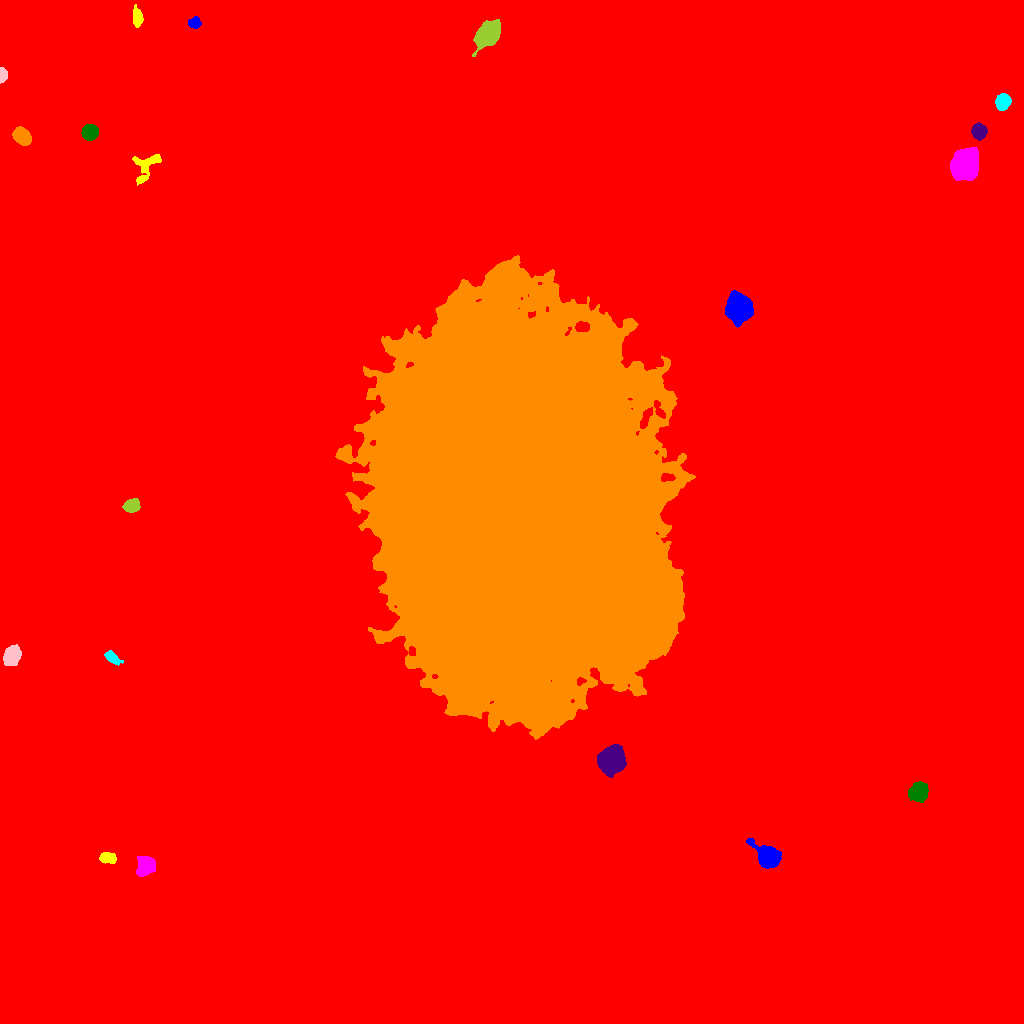

The data file committed next to this chart (first rows):
ID, X, Y, A, B, theta, total_flux, mu_max, mu_median, mu_mean, R_fwhm, R_e, R10, R90, x_start, x_end, y_start, y_end, area, greylevel
0, 502.3, 514.4, 300.9, 297.4, -1.378, 2723603, 41.0, 2.0, 2.993, 9.08, 240.3, 86.51, 405.2, 0, 1023, 0, 1023, 909848, 2.993
1, 767.9, 167.9, 7.638, 4.475, -0.586, 3194, 15.0, 5.0, 5.948, 7.777, 6.747, 2.706, 10.91, 746, 781, 155, 185, 537, 15.95
2, 108, 165.6, 3.787, 2.415, -0.1437, 1037, 14.0, 5.5, 5.96, 4.82, 3.868, 1.493, 6.129, 99, 116, 160, 171, 174, 18.96
3, 145.3, 156.9, 4.899, 3.727, 0.9303, 3184, 23.0, 9.0, 9.392, 6.333, 5.47, 2.185, 8.575, 136, 155, 147, 167, 339, 19.39
4, 918.6, 231.3, 4.448, 4.005, 0.6013, 3691, 25.0, 9.0, 10.64, 6.283, 5.352, 2.185, 8.686, 908, 928, 221, 242, 347, 20.64
5, 611.8, 263, 5.657, 5.251, 0.7835, 19761, 88.0, 20.5, 27.75, 7.695, 6.84, 2.764, 11.34, 597, 626, 246, 279, 712, 40.75
6, 515.9, 517.2, 88.16, 64.41, -1.422, 3666563, 126.0, 27.0, 32.01, 69.16, 92.96, 34.74, 153.6, 335, 695, 284, 768, 114544, 41.01
7, 112, 365.8, 4.052, 2.165, -0.6729, 452.0, 7.0, 3.0, 2.825, 4.334, 3.7, 1.382, 5.809, 104, 123, 358, 373, 160, 13.82
8, 12.02, 367.7, 4.492, 3.491, 1.024, 4455, 35.0, 12.0, 14.01, 6.024, 5.046, 2.034, 8.117, 3, 21, 358, 379, 318, 24.01
9, 131.5, 517.6, 3.957, 3.122, 0.3442, 1009, 9.0, 5.0, 4.898, 6.077, 4.583, 1.871, 7.001, 122, 140, 511, 525, 206, 14.9
10, 991.3, 695.9, 8.277, 5.263, 0.3171, 2300, 10.0, 4.0, 4.694, 8.704, 7.047, 2.764, 10.95, 978, 1010, 683, 708, 490, 14.69
11, 738.5, 715.5, 6.205, 5.625, -1.293, 12562, 48.0, 14.0, 17.26, 8.368, 7.356, 2.932, 12.26, 725, 753, 696, 733, 728, 26.26
12, 146.6, 857.8, 9.717, 5.831, 0.8985, 1044, 7.0, 3.0, 2.814, 5.47, 6.129, 2.185, 9.641, 132, 161, 838, 869, 371, 12.81
13, 964.6, 858.2, 6.956, 5.908, 1.303, 17948, 60.0, 17.0, 21.6, 8.777, 8.019, 3.141, 13.32, 950, 978, 843, 876, 831, 29.6
14, 89.92, 891.2, 3.601, 3.39, 0.5296, 6265, 59.0, 23.0, 25.89, 5.642, 4.514, 1.784, 7.159, 81, 98, 883, 899, 242, 79.89
15, 979, 892.2, 3.481, 3.201, -1.168, 3019, 32.0, 13.0, 13.48, 5.412, 4.334, 1.784, 6.794, 971, 987, 883, 901, 224, 30.48
16, 21.53, 887.3, 4.247, 3.327, -0.7015, 4527, 40.0, 14.0, 15.88, 5.726, 4.82, 1.954, 7.736, 12, 31, 878, 897, 285, 106.9
17, 1003, 921.2, 3.78, 3.184, 1.031, 1516, 15.0, 6.0, 6.62, 5.262, 4.406, 1.784, 7.136, 995, 1011, 913, 930, 229, 16.62
18, 2.121, 948.5, 3.483, 1.814, 1.551, 2218, 46.0, 19.0, 20.35, 3.909, 3.038, 1.128, 4.82, 0, 7, 940, 956, 109, 115.3
19, 487.9, 989.7, 6.387, 4.388, 0.9221, 6961, 34.0, 9.0, 11.39, 7.378, 6.604, 2.646, 10.76, 472, 500, 967, 1004, 611, 22.39
20, 44.97, 929.5, 32.3, 23.53, 1.367, 687748, 242.0, 29.0, 40.55, 16.99, 31.9, 10.48, 54.18, 0, 138, 830, 1019, 16962, 49.55
21, 194.9, 1001, 2.827, 2.55, 0.4059, 423.0, 9.0, 3.0, 3.254, 3.29, 3.338, 1.262, 5.352, 188, 201, 995, 1007, 130, 14.25
22, 137.4, 1006, 4.645, 2.232, -1.479, 719.0, 9.0, 4.0, 4.017, 4.853, 4.029, 1.596, 6.383, 133, 143, 996, 1019, 179, 17.02
